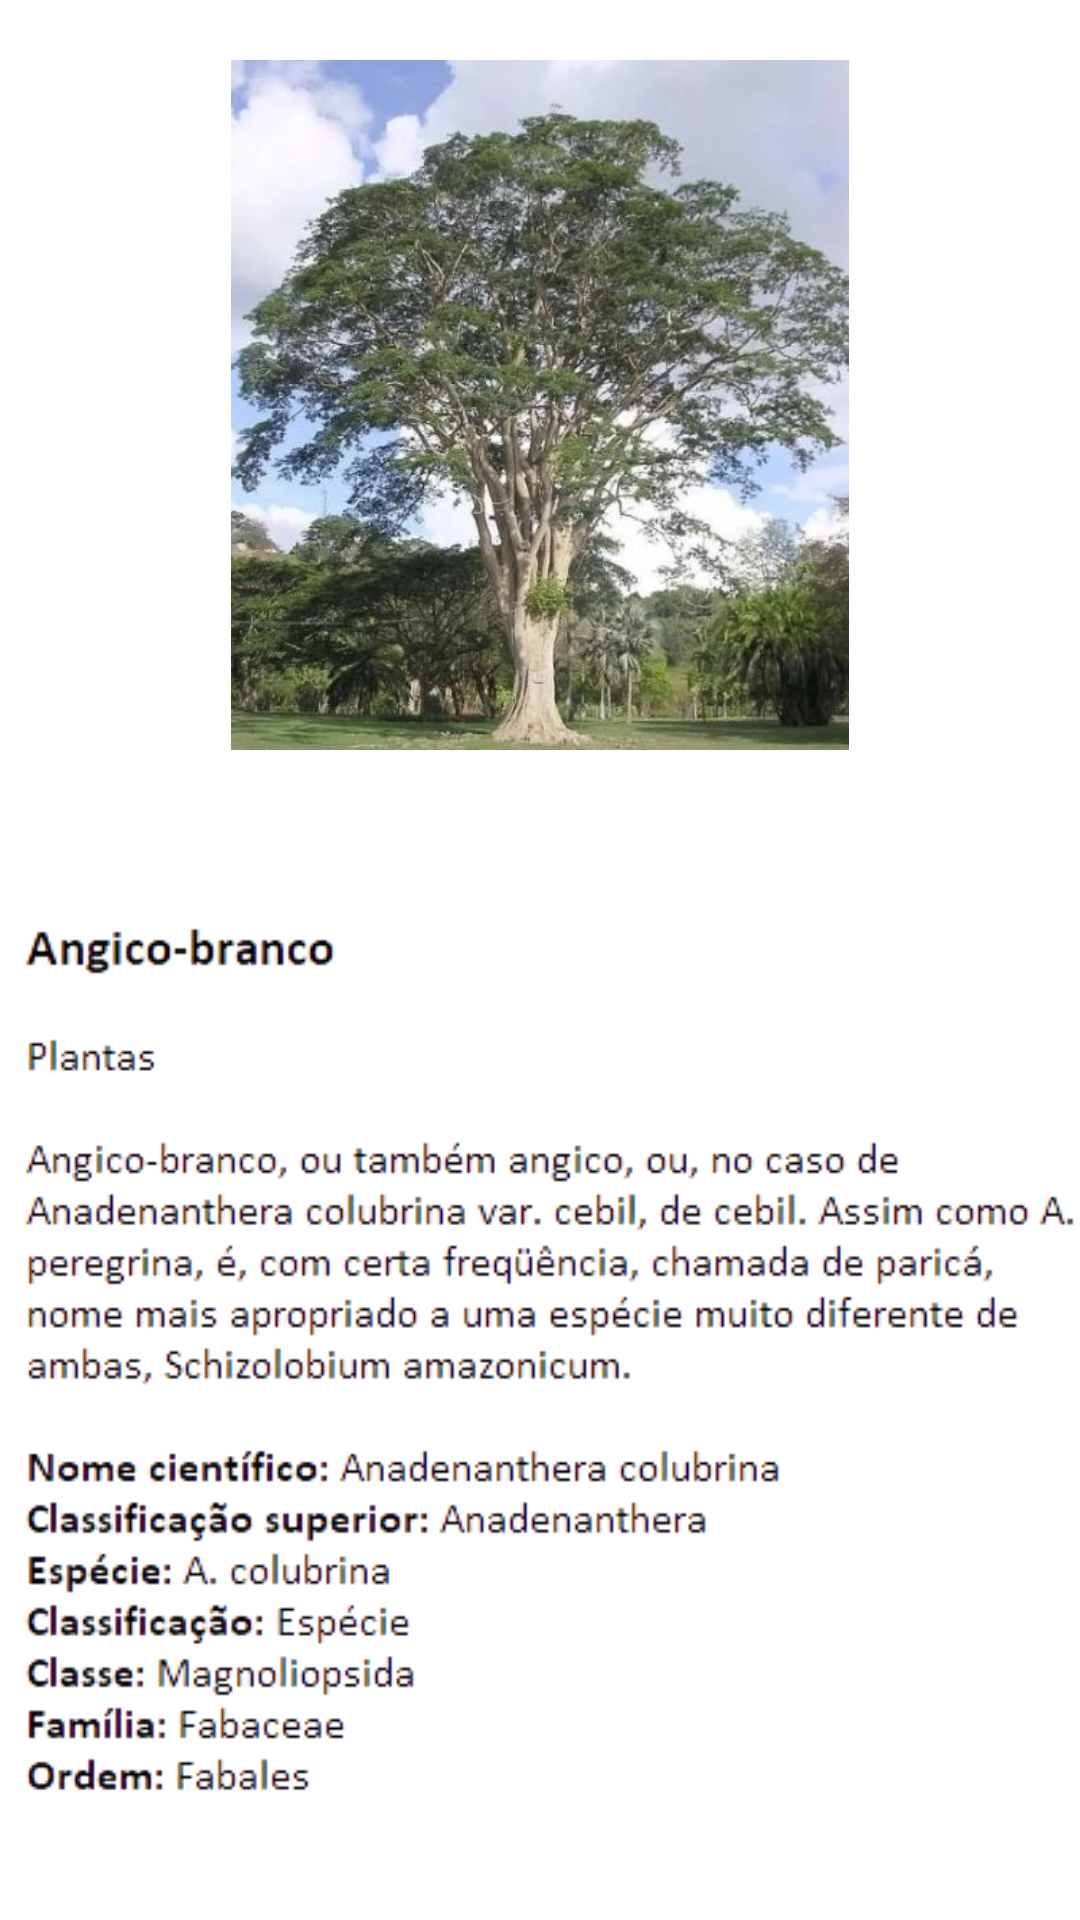

Produce the Android XML layout that renders to this screen, including the resource entries it uses.
<!-- AndroidManifest.xml: application theme Theme.ProjetoEco -->
<!-- res/layout/activity_tela_angico_branco.xml -->
<?xml version="1.0" encoding="utf-8"?>
<androidx.constraintlayout.widget.ConstraintLayout xmlns:android="http://schemas.android.com/apk/res/android"
    xmlns:app="http://schemas.android.com/apk/res-auto"
    xmlns:tools="http://schemas.android.com/tools"
    android:layout_width="match_parent"
    android:layout_height="match_parent"
    android:background="@drawable/fundo4"
    tools:context=".TelaAngicoBranco">

    <ImageView
        android:id="@+id/imgAngicoBranco"
        android:layout_width="300dp"
        android:layout_height="230dp"
        android:src="@drawable/img_angico_branco"
        android:layout_marginTop="20dp"
        app:layout_constraintStart_toStartOf="parent"
        app:layout_constraintEnd_toEndOf="parent"
        app:layout_constraintTop_toTopOf="parent"
        />

    <ImageView
        android:id="@+id/infoAngicoBranco"
        android:layout_width="365dp"
        android:layout_height="369dp"
        android:layout_marginTop="20dp"
        android:src="@drawable/info_angico_branco"
        app:layout_constraintEnd_toEndOf="parent"
        app:layout_constraintStart_toStartOf="parent"
        app:layout_constraintTop_toBottomOf="@id/imgAngicoBranco"
        />

    <TextView
        android:id="@+id/voltarTelaAngicoBranco"
        style="@style/TextLink"
        android:text="@string/link_voltar"
        android:textSize="15dp"
        app:layout_constraintStart_toStartOf="parent"
        app:layout_constraintEnd_toStartOf="parent"
        app:layout_constraintTop_toBottomOf="@id/infoAngicoBranco"
        />


</androidx.constraintlayout.widget.ConstraintLayout>
<!-- resources referenced by this layout -->
<resources>
  <!-- drawable img_angico_branco: jpg bitmap (drawable-v24, 65299 bytes) -->
  <!-- drawable info_angico_branco: png bitmap (drawable-v24, 61065 bytes) -->
  <string name="link_voltar">Voltar</string>
  <style name="TextLink">
          <item name="android:layout_width">match_parent</item>
          <item name="android:layout_height">wrap_content</item>
          <item name="android:layout_margin">20dp</item>
          <item name="android:textColor">@color/black</item>
      </style>
  <style name="Theme.ProjetoEco" parent="Theme.MaterialComponents.DayNight.DarkActionBar">
          
          <item name="colorPrimary">@color/purple_500</item>
          <item name="colorPrimaryVariant">@color/black</item>
          <item name="colorOnPrimary">@color/white</item>
          
          <item name="colorSecondary">@color/teal_200</item>
          <item name="colorSecondaryVariant">@color/teal_700</item>
          <item name="colorOnSecondary">@color/black</item>
          
          <item name="android:statusBarColor" tools:targetApi="l">?attr/colorPrimaryVariant</item>
          
      </style>
  <color name="black">#FF000000</color>
  <color name="purple_500">#FF6200EE</color>
  <color name="white">#FFFFFFFF</color>
  <color name="teal_200">#FF03DAC5</color>
  <color name="teal_700">#FF018786</color>
</resources>
